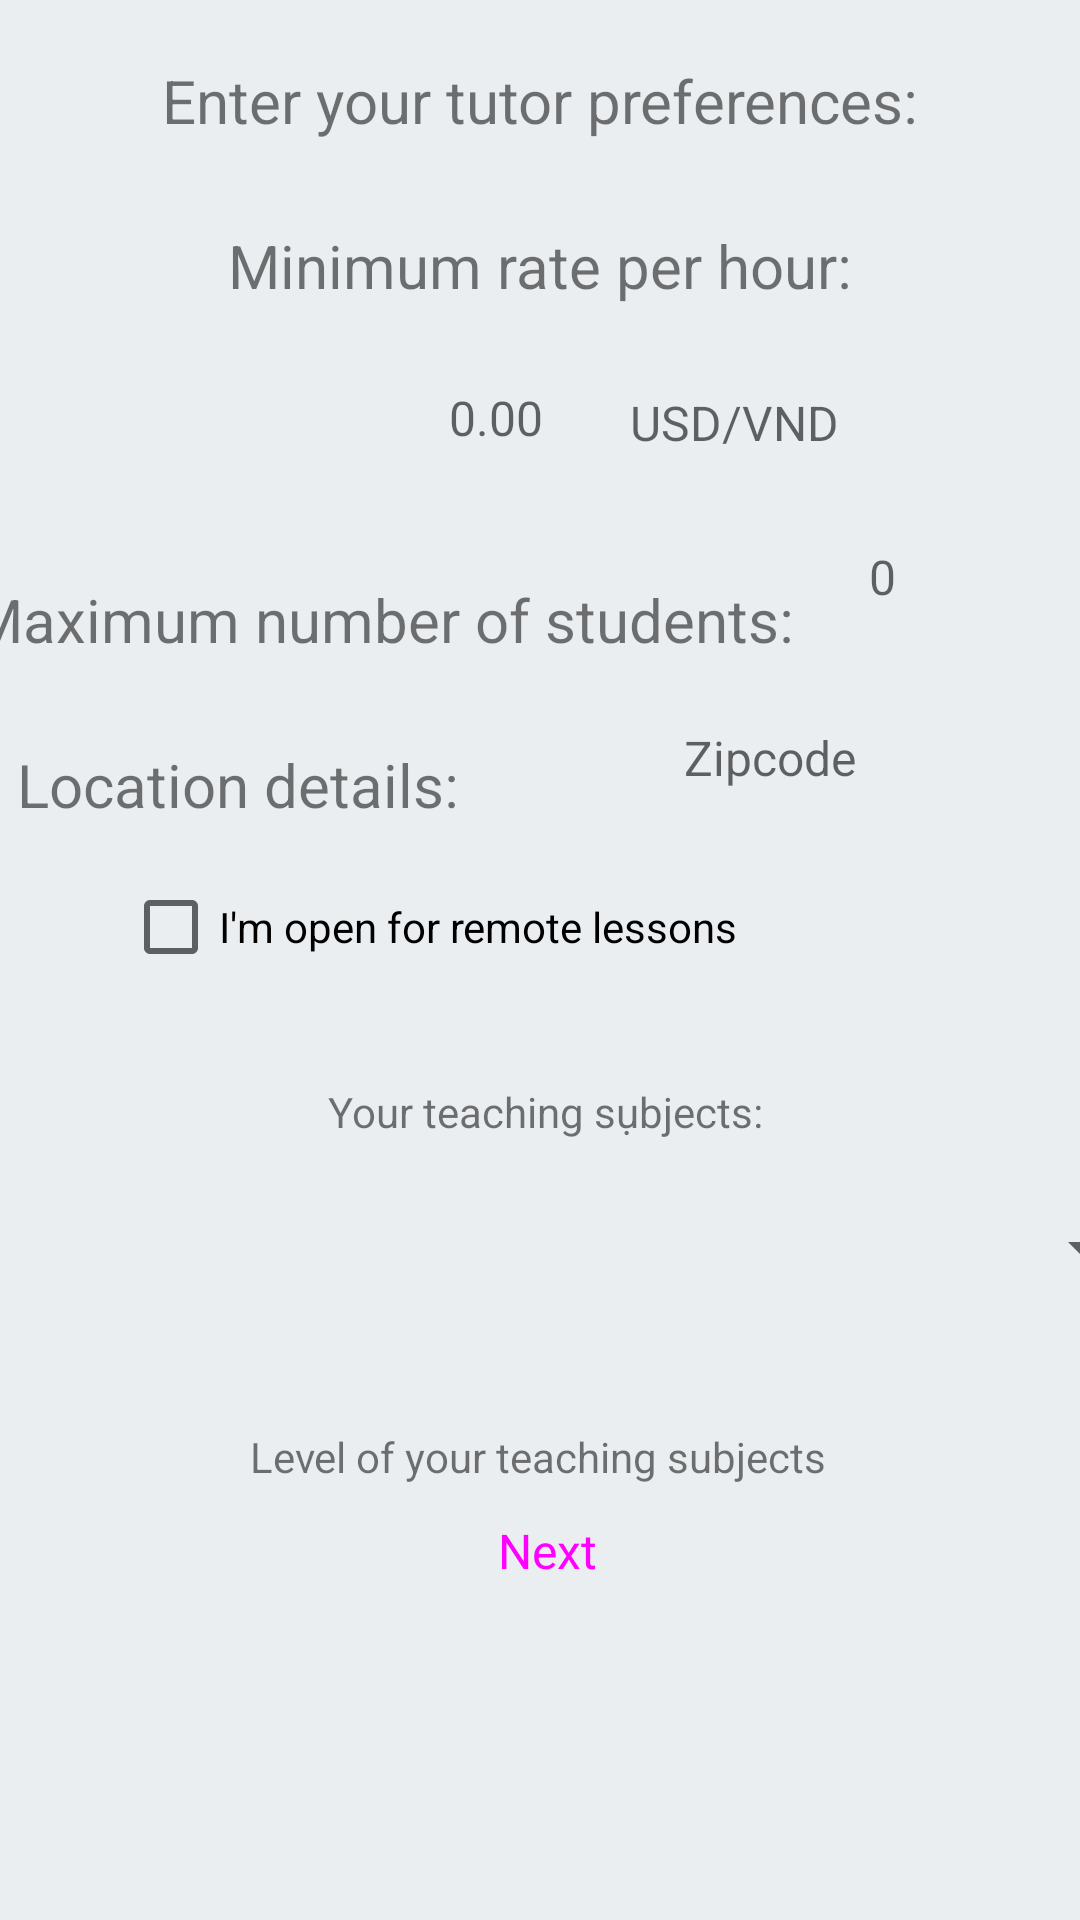

The Android layout XML behind this screen, and the referenced resources:
<!-- AndroidManifest.xml: application theme Theme.MyApplication -->
<!-- res/layout/fragment_tutor_info.xml -->
<?xml version="1.0" encoding="utf-8"?>
<androidx.constraintlayout.widget.ConstraintLayout xmlns:android="http://schemas.android.com/apk/res/android"
    xmlns:app="http://schemas.android.com/apk/res-auto"
    xmlns:tools="http://schemas.android.com/tools"
    android:id="@+id/frameLayout5"
    android:layout_width="match_parent"
    android:layout_height="match_parent"
    android:background="@color/theme_background"
    tools:context=".view.TutorInfoFragment">

    <TextView
        android:id="@+id/cueLabel9"
        android:layout_width="wrap_content"
        android:layout_height="wrap_content"
        android:layout_marginTop="28dp"
        android:gravity="center_horizontal|center_vertical"
        android:text="Location details:"
        android:textAlignment="center"
        android:textSize="20sp"
        app:layout_constraintEnd_toEndOf="parent"
        app:layout_constraintHorizontal_bias="0.026"
        app:layout_constraintStart_toStartOf="parent"
        app:layout_constraintTop_toBottomOf="@+id/editNumStudents" />

    <Button
        android:id="@+id/nextButton3"
        style="@style/Widget.Material3.Button"
        android:layout_width="328dp"
        android:layout_height="54dp"
        android:layout_marginBottom="96dp"
        android:text="Next"
        android:textSize="16sp"
        app:layout_constraintBottom_toBottomOf="parent"
        app:layout_constraintEnd_toEndOf="parent"
        app:layout_constraintHorizontal_bias="0.578"
        app:layout_constraintStart_toStartOf="parent" />

    <TextView
        android:id="@+id/cueLabel6"
        android:layout_width="wrap_content"
        android:layout_height="wrap_content"
        android:layout_marginTop="20dp"
        android:gravity="center_horizontal|center_vertical"
        android:text="Enter your tutor preferences:"
        android:textAlignment="center"
        android:textSize="20sp"
        app:layout_constraintEnd_toEndOf="parent"
        app:layout_constraintStart_toStartOf="parent"
        app:layout_constraintTop_toTopOf="parent" />

    <TextView
        android:id="@+id/cueLabel7"
        android:layout_width="wrap_content"
        android:layout_height="wrap_content"
        android:layout_marginTop="28dp"
        android:gravity="center_horizontal|center_vertical"
        android:text="Minimum rate per hour:"
        android:textAlignment="center"
        android:textSize="20sp"
        app:layout_constraintEnd_toEndOf="parent"
        app:layout_constraintHorizontal_bias="0.497"
        app:layout_constraintStart_toStartOf="parent"
        app:layout_constraintTop_toBottomOf="@+id/cueLabel6" />

    <TextView
        android:id="@+id/cueLabel8"
        android:layout_width="wrap_content"
        android:layout_height="wrap_content"
        android:layout_marginTop="24dp"
        android:gravity="center_horizontal|center_vertical"
        android:text="Maximum number of students:"
        android:textAlignment="center"
        android:textSize="20sp"
        app:layout_constraintEnd_toStartOf="@+id/editNumStudents"
        app:layout_constraintHorizontal_bias="0.333"
        app:layout_constraintStart_toStartOf="parent"
        app:layout_constraintTop_toBottomOf="@+id/editCurrency" />

    <EditText
        android:id="@+id/editRate"
        style="@style/Widget.Material3.TextInputEditText.OutlinedBox"
        android:layout_width="156dp"
        android:layout_height="wrap_content"
        android:layout_marginStart="41dp"
        android:layout_marginTop="11dp"
        android:layout_marginBottom="28dp"
        android:ems="10"
        android:hint="0.00"
        android:inputType="numberDecimal"
        android:singleLine="true"
        android:textAlignment="textEnd"
        android:textSize="16sp"
        app:layout_constraintBottom_toTopOf="@+id/cueLabel8"
        app:layout_constraintStart_toStartOf="parent"
        app:layout_constraintTop_toBottomOf="@+id/cueLabel7" />

    <EditText
        android:id="@+id/editNumStudents"
        style="@style/Widget.Material3.TextInputEditText.OutlinedBox"
        android:layout_width="100dp"
        android:layout_height="51dp"
        android:layout_marginEnd="16dp"
        android:ems="10"
        android:hint="0"
        android:inputType="number"
        android:singleLine="true"
        android:textAlignment="center"
        android:textSize="16sp"
        app:layout_constraintEnd_toEndOf="parent"
        app:layout_constraintTop_toBottomOf="@+id/editCurrency" />

    <EditText
        android:id="@+id/editZipcode"
        style="@style/Widget.Material3.TextInputEditText.OutlinedBox"
        android:layout_width="231dp"
        android:layout_height="65dp"
        android:layout_marginEnd="4dp"
        android:ems="10"
        android:hint="Zipcode"
        android:inputType="number"
        android:maxLength="5"
        android:singleLine="true"
        android:textAlignment="center"
        android:textSize="16sp"
        app:layout_constraintEnd_toEndOf="parent"
        app:layout_constraintHorizontal_bias="0.428"
        app:layout_constraintStart_toEndOf="@+id/cueLabel9"
        app:layout_constraintTop_toBottomOf="@+id/editNumStudents" />

    <EditText
        android:id="@+id/editCurrency"
        style="@style/Widget.Material3.AutoCompleteTextView.OutlinedBox"
        android:layout_width="156dp"
        android:layout_height="56dp"
        android:layout_marginStart="28dp"
        android:layout_marginTop="11dp"
        android:layout_marginEnd="41dp"
        android:ems="10"
        android:hint="USD/VND"
        android:inputType="textCapSentences"
        android:maxLength="3"
        android:textAlignment="textStart"
        android:textSize="16sp"
        app:layout_constraintEnd_toEndOf="parent"
        app:layout_constraintStart_toEndOf="@+id/editRate"
        app:layout_constraintTop_toBottomOf="@+id/cueLabel7" />

    <CheckBox
        android:id="@+id/remoteCheckBox"
        android:layout_width="wrap_content"
        android:layout_height="wrap_content"
        android:layout_marginStart="41dp"
        android:text="I'm open for remote lessons"
        app:layout_constraintStart_toStartOf="parent"
        app:layout_constraintTop_toBottomOf="@+id/editZipcode" />

    <TextView
        android:id="@+id/textView3"
        android:layout_width="wrap_content"
        android:layout_height="wrap_content"
        android:layout_marginTop="28dp"
        android:text="Your teaching sụbjects:"
        app:layout_constraintEnd_toEndOf="parent"
        app:layout_constraintHorizontal_bias="0.509"
        app:layout_constraintStart_toStartOf="parent"
        app:layout_constraintTop_toBottomOf="@+id/remoteCheckBox" />

    <Spinner
        android:id="@+id/spinner"
        android:layout_width="409dp"
        android:layout_height="wrap_content"
        android:layout_marginTop="12dp"
        android:minHeight="48dp"
        app:layout_constraintEnd_toEndOf="parent"
        app:layout_constraintStart_toStartOf="parent"
        app:layout_constraintTop_toBottomOf="@+id/textView3" />

    <TextView
        android:id="@+id/textView4"
        android:layout_width="wrap_content"
        android:layout_height="wrap_content"
        android:layout_marginTop="36dp"
        android:text="Level of your teaching subjects"
        app:layout_constraintEnd_toEndOf="parent"
        app:layout_constraintHorizontal_bias="0.497"
        app:layout_constraintStart_toStartOf="parent"
        app:layout_constraintTop_toBottomOf="@+id/spinner" />

    <Spinner
        android:id="@+id/spinner2"
        android:layout_width="409dp"
        android:layout_height="wrap_content"
        android:minHeight="48dp"
        app:layout_constraintBottom_toTopOf="@+id/nextButton3"
        app:layout_constraintEnd_toEndOf="parent"
        app:layout_constraintStart_toStartOf="parent"
        app:layout_constraintTop_toBottomOf="@+id/textView4" />

</androidx.constraintlayout.widget.ConstraintLayout>
<!-- resources referenced by this layout -->
<resources>
  <color name="theme_background">#EBEEF0</color>
  <style name="Theme.MyApplication" parent="Theme.MaterialComponents.DayNight.NoActionBar">
          
          <item name="colorPrimary">@color/theme_purple_500</item>
          <item name="colorPrimaryVariant">@color/theme_purple_700</item>
          <item name="colorOnPrimary">@color/white</item>
          
          <item name="colorSecondary">@color/theme_pink_500</item>
          <item name="colorSecondaryVariant">@color/theme_pink_700</item>
          <item name="colorOnSecondary">@color/black</item>
          
          <item name="android:statusBarColor" tools:targetApi="l">@color/theme_light_pink</item>
          
      </style>
  <color name="theme_purple_500">#5F4E78</color>
  <color name="theme_purple_700">#34264c</color>
  <color name="white">#FFFFFFFF</color>
  <color name="theme_pink_500">#e36896</color>
  <color name="theme_pink_700">#ae3768</color>
  <color name="black">#FF000000</color>
  <color name="theme_light_pink">#ebbab9</color>
</resources>
